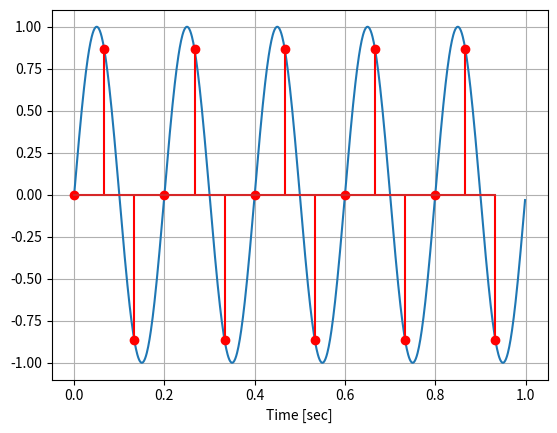

This chart was generated by the following Python code:
import numpy as np
import matplotlib.pyplot as plt
f = 5
fs = 15
t = np.arange(0, 1, 0.001)
x = np.sin(2*np.pi*f*t)
ts = np.arange(0, 1, 1/fs)
xs = np.sin(2*np.pi*f*ts)
plt.plot(t, x)
plt.stem(ts, xs, linefmt="red")
plt.grid()
plt.xlabel('Time [sec]')
plt.show()